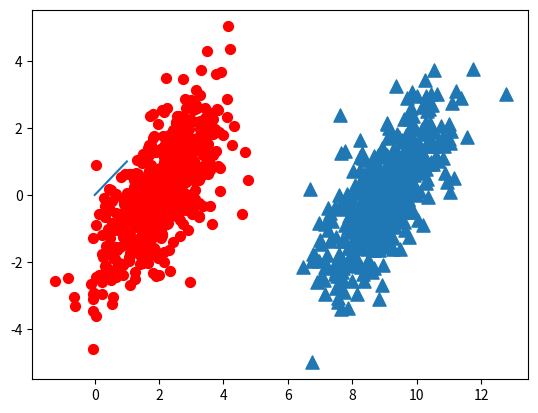

Source code (Python):
'''
Created on Oct 6, 2010

@author: Peter
'''
from numpy import *
import matplotlib
import matplotlib.pyplot as plt

n = 1000 #number of points to create
xcord0 = []
ycord0 = []
xcord1 = []
ycord1 = []
markers =[]
colors =[]
fw = open('testSet.txt','w')
for i in range(n):
    [r0,r1] = random.standard_normal(2)
    myClass = random.uniform(0,1)
    if (myClass <= 0.5):
        fFlyer = r0 + 9.0
        tats = 1.0*r1 + fFlyer - 9.0
        xcord0.append(fFlyer)
        ycord0.append(tats)
    else:
        fFlyer = r0 + 2.0
        tats = r1+fFlyer - 2.0
        xcord1.append(fFlyer)
        ycord1.append(tats)
    #fw.write("%f\t%f\t%d\n" % (fFlyer, tats, classLabel))

fw.close()
fig = plt.figure()
ax = fig.add_subplot(111)
#ax.scatter(xcord,ycord, c=colors, s=markers)
ax.scatter(xcord0,ycord0, marker='^', s=90)
ax.scatter(xcord1,ycord1, marker='o', s=50, c='red')
plt.plot([0,1], label='going up')
plt.show()
